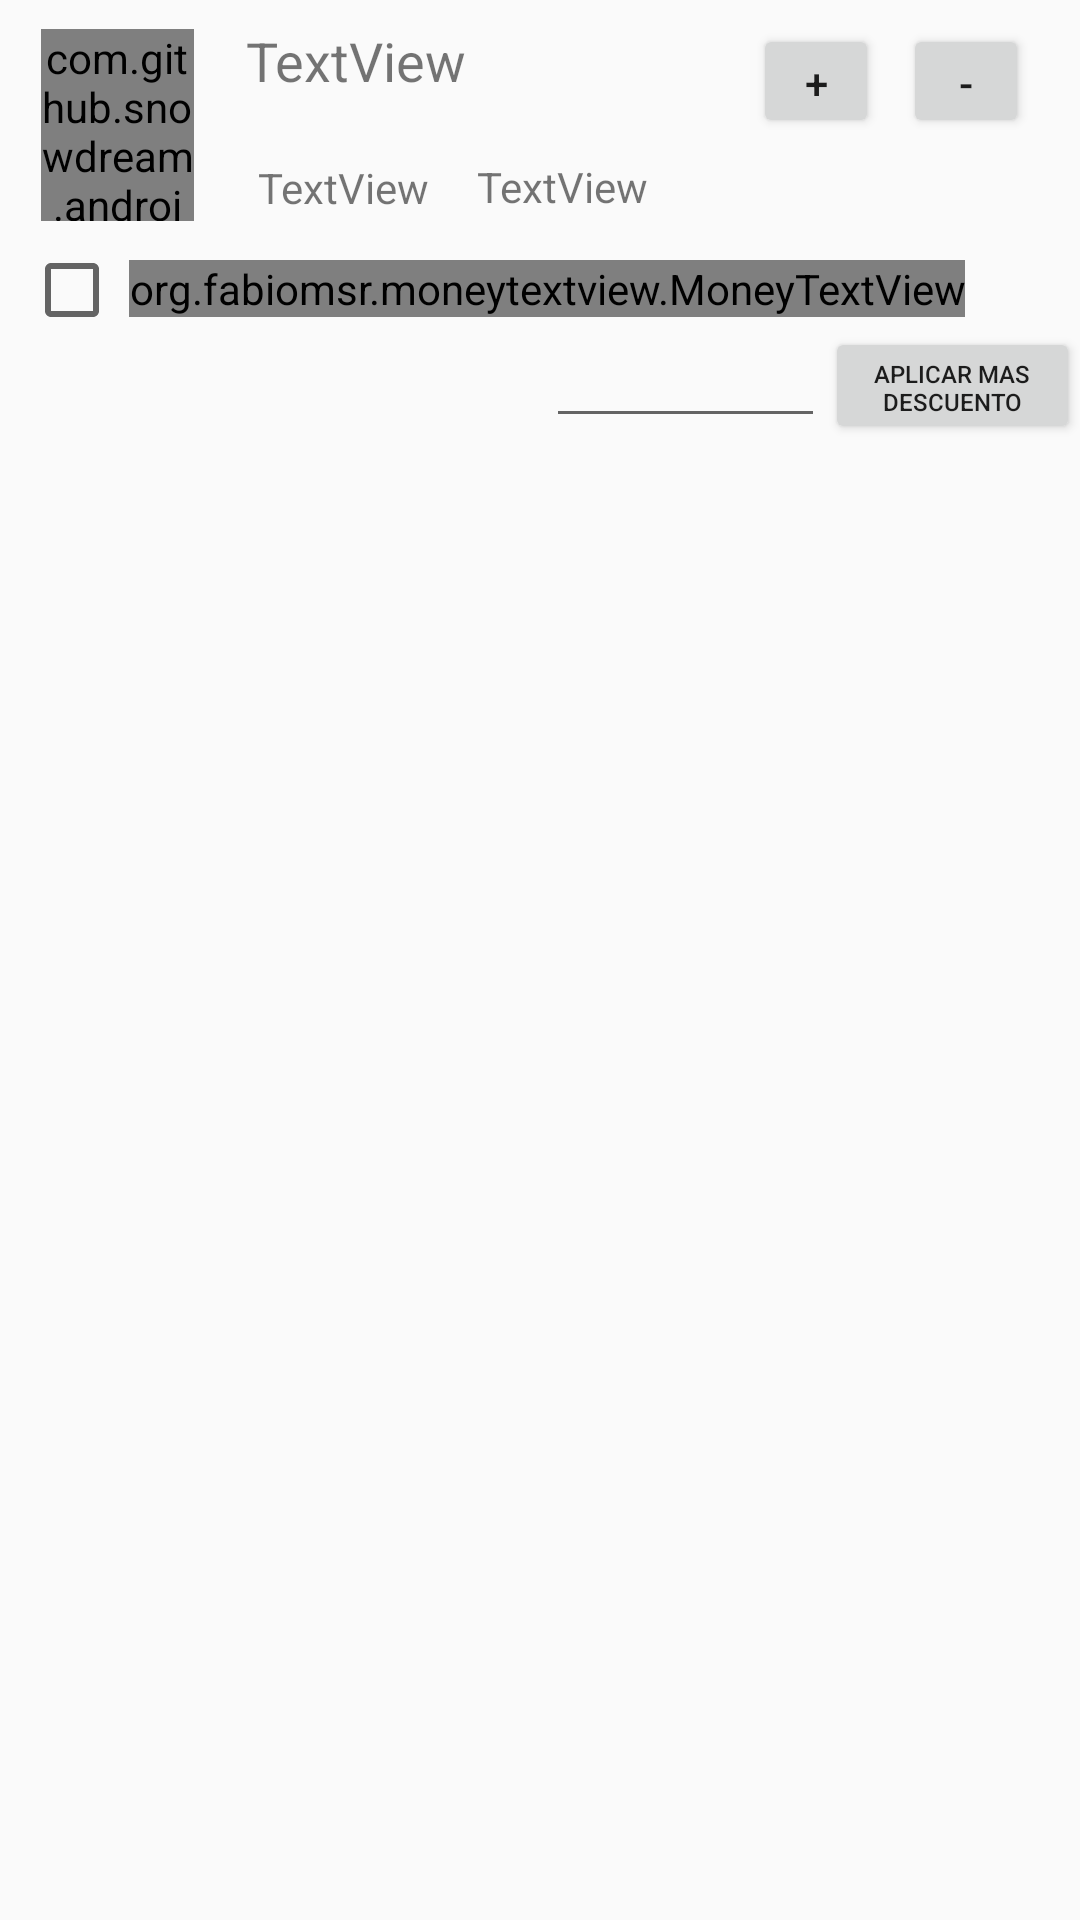

Reconstruct the res/layout file that produces this screen, plus the resources it refers to.
<!-- AndroidManifest.xml: application theme AppTheme -->
<!-- res/layout/elemento_lista.xml -->
<?xml version="1.0" encoding="utf-8"?>
<android.support.constraint.ConstraintLayout xmlns:android="http://schemas.android.com/apk/res/android"
    xmlns:app="http://schemas.android.com/apk/res-auto"
    xmlns:tools="http://schemas.android.com/tools"
    android:layout_width="match_parent"
    android:layout_height="match_parent">

    <com.github.snowdream.android.widget.SmartImageView
        android:id="@+id/imgver"
        android:layout_width="51dp"
        android:layout_height="64dp"
        android:layout_marginStart="8dp"
        android:layout_marginTop="8dp"
        android:layout_marginEnd="8dp"
        android:layout_marginBottom="8dp"
        app:layout_constraintBottom_toTopOf="@+id/guideline4"
        app:layout_constraintEnd_toStartOf="@+id/guideline7"
        app:layout_constraintStart_toStartOf="parent"
        app:layout_constraintTop_toTopOf="@+id/guideline" />


    <Button
        android:id="@+id/menos"
        android:layout_width="42dp"
        android:layout_height="38dp"
        android:layout_marginStart="8dp"
        android:layout_marginTop="8dp"
        android:text="-"
        app:layout_constraintStart_toEndOf="@+id/mas"
        app:layout_constraintTop_toTopOf="@+id/guideline" />

    <android.support.constraint.Guideline
        android:id="@+id/guideline"
        android:layout_width="wrap_content"
        android:layout_height="wrap_content"
        android:orientation="horizontal"
        app:layout_constraintGuide_begin="0dp" />

    <android.support.constraint.Guideline
        android:id="@+id/guideline2"
        android:layout_width="wrap_content"
        android:layout_height="wrap_content"
        android:orientation="horizontal"
        app:layout_constraintGuide_begin="45dp" />

    <android.support.constraint.Guideline
        android:id="@+id/guideline3"
        android:layout_width="wrap_content"
        android:layout_height="wrap_content"
        android:orientation="horizontal"
        app:layout_constraintGuide_begin="74dp" />

    <android.support.constraint.Guideline
        android:id="@+id/guideline4"
        android:layout_width="wrap_content"
        android:layout_height="wrap_content"
        android:orientation="horizontal"
        app:layout_constraintGuide_begin="83dp" />

    <android.support.constraint.Guideline
        android:id="@+id/guideline5"
        android:layout_width="wrap_content"
        android:layout_height="wrap_content"
        android:orientation="horizontal"
        app:layout_constraintGuide_begin="109dp" />

    <android.support.constraint.Guideline
        android:id="@+id/guideline6"
        android:layout_width="wrap_content"
        android:layout_height="wrap_content"
        android:orientation="horizontal"
        app:layout_constraintGuide_begin="136dp" />

    <android.support.constraint.Guideline
        android:id="@+id/guideline7"
        android:layout_width="wrap_content"
        android:layout_height="wrap_content"
        android:orientation="vertical"
        app:layout_constraintGuide_begin="78dp" />

    <TextView
        android:id="@+id/txtclient"
        android:layout_width="121dp"
        android:layout_height="42dp"
        android:layout_marginStart="4dp"
        android:layout_marginTop="8dp"
        android:text="TextView"
        android:textSize="18sp"
        app:layout_constraintStart_toStartOf="@+id/guideline7"
        app:layout_constraintTop_toTopOf="@+id/guideline" />

    <TextView
        android:id="@+id/txtclientRFC"
        android:layout_width="wrap_content"
        android:layout_height="wrap_content"
        android:layout_marginStart="8dp"
        android:layout_marginTop="8dp"
        android:layout_marginBottom="8dp"
        android:text="TextView"
        app:layout_constraintBottom_toTopOf="@+id/guideline3"
        app:layout_constraintStart_toStartOf="@+id/guideline7"
        app:layout_constraintTop_toTopOf="@+id/guideline2"
        app:layout_constraintVertical_bias="0.0" />

    <TextView
        android:id="@+id/tvduracion"
        android:layout_width="wrap_content"
        android:layout_height="12dp"
        android:layout_marginTop="8dp"
        android:layout_marginBottom="8dp"
        android:text="Precio Mayoreo"
        android:textSize="8sp"
        app:layout_constraintBottom_toTopOf="@+id/checkBox3"
        app:layout_constraintEnd_toEndOf="@+id/checkBox3"
        app:layout_constraintHorizontal_bias="0.0"
        app:layout_constraintStart_toStartOf="@+id/checkBox3"
        app:layout_constraintTop_toTopOf="@+id/guideline3" />

    <TextView
        android:id="@+id/tvduracion2"
        android:layout_width="wrap_content"
        android:layout_height="12dp"
        android:layout_marginTop="8dp"
        android:layout_marginBottom="4dp"
        android:text="Precio de Expo"
        android:textSize="8sp"
        app:layout_constraintBottom_toTopOf="@+id/checkBox2"
        app:layout_constraintEnd_toEndOf="@+id/checkBox2"
        app:layout_constraintHorizontal_bias="0.0"
        app:layout_constraintStart_toStartOf="@+id/checkBox2"
        app:layout_constraintTop_toTopOf="@+id/guideline3" />

    <TextView
        android:id="@+id/tvduracion3"
        android:layout_width="wrap_content"
        android:layout_height="12dp"
        android:layout_marginTop="8dp"
        android:layout_marginBottom="4dp"
        android:text="Precio de Lista"
        android:textSize="8sp"
        app:layout_constraintBottom_toTopOf="@+id/checkBoxp"
        app:layout_constraintEnd_toEndOf="@+id/checkBoxp"
        app:layout_constraintHorizontal_bias="0.0"
        app:layout_constraintStart_toStartOf="@+id/checkBoxp"
        app:layout_constraintTop_toTopOf="@+id/guideline3" />

    <RatingBar
        android:id="@+id/ratingBarPel"
        style="@style/Widget.AppCompat.RatingBar.Indicator"
        android:layout_width="9dp"
        android:layout_height="32dp"
        android:layout_marginStart="5dp"
        android:layout_marginTop="5dp"
        android:layout_marginBottom="5dp"
        app:layout_constraintBottom_toTopOf="@+id/guideline4"
        app:layout_constraintStart_toStartOf="@+id/guideline7"
        app:layout_constraintTop_toTopOf="@+id/guideline3" />

    <Button
        android:id="@+id/mas"
        android:layout_width="42dp"
        android:layout_height="38dp"
        android:layout_marginStart="48dp"
        android:layout_marginTop="8dp"
        android:text="+"
        app:layout_constraintStart_toEndOf="@+id/txtclient"
        app:layout_constraintTop_toTopOf="parent" />

    <TextView
        android:id="@+id/txtcuantos"
        android:layout_width="wrap_content"
        android:layout_height="wrap_content"
        android:layout_marginStart="8dp"
        android:layout_marginEnd="8dp"
        android:layout_marginBottom="8dp"
        app:layout_constraintBottom_toTopOf="@+id/guideline2"
        app:layout_constraintEnd_toEndOf="parent"
        app:layout_constraintStart_toEndOf="@+id/menos" />

    <CheckBox
        android:id="@+id/checkBoxp"
        android:layout_width="35dp"
        android:layout_height="25dp"
        android:layout_marginStart="8dp"
        android:textSize="12sp"
        app:layout_constraintBottom_toTopOf="@+id/guideline5"
        app:layout_constraintStart_toStartOf="parent" />

    <CheckBox
        android:id="@+id/checkBox2"
        android:layout_width="36dp"
        android:layout_height="25dp"
        android:layout_marginStart="48dp"
        android:textSize="12sp"
        app:layout_constraintBottom_toTopOf="@+id/guideline5"
        app:layout_constraintStart_toEndOf="@+id/monedalista" />

    <CheckBox
        android:id="@+id/checkBox3"
        android:layout_width="31dp"
        android:layout_height="25dp"
        android:layout_marginStart="8dp"
        android:textSize="12sp"
        app:layout_constraintBottom_toTopOf="@+id/guideline5"
        app:layout_constraintStart_toEndOf="@+id/monedalista2" />


    <org.fabiomsr.moneytextview.MoneyTextView
        android:id="@+id/monedalista"
        android:layout_width="wrap_content"
        android:layout_height="wrap_content"
        android:textAlignment="center"

        android:textColor="@color/colorAccent"
        app:baseTextColor="@color/colorAccent"
        app:baseTextSize="12sp"
        app:decimalSeparator="."
        app:layout_constraintBottom_toTopOf="@+id/guideline5"
        app:layout_constraintStart_toEndOf="@+id/checkBoxp"
        app:layout_constraintTop_toTopOf="@+id/guideline4" />

    <org.fabiomsr.moneytextview.MoneyTextView
        android:id="@+id/monedalista2"
        android:layout_width="wrap_content"
        android:layout_height="wrap_content"
        android:textAlignment="center"
        android:textColor="@color/colorAccent"
        android:textSize="18sp"
        app:baseTextColor="@color/colorAccent"
        app:baseTextSize="12sp"
        app:decimalSeparator="."
        app:layout_constraintBottom_toTopOf="@+id/guideline5"
        app:layout_constraintStart_toEndOf="@+id/checkBox2"
        app:layout_constraintTop_toTopOf="@+id/guideline4" />

    <org.fabiomsr.moneytextview.MoneyTextView
        android:id="@+id/monedalista3"
        android:layout_width="wrap_content"
        android:layout_height="wrap_content"
        android:layout_marginStart="8dp"
        android:layout_marginEnd="8dp"
        android:layout_marginBottom="4dp"
        android:textAlignment="center"
        android:textColor="@color/colorAccent"
        android:textSize="18sp"
        app:baseTextColor="@color/colorAccent"
        app:baseTextSize="12sp"
        app:decimalSeparator="."
        app:layout_constraintBottom_toTopOf="@+id/guideline5"
        app:layout_constraintEnd_toEndOf="parent"
        app:layout_constraintStart_toEndOf="@+id/checkBox3" />

    <TextView
        android:id="@+id/mimedida"
        android:layout_width="wrap_content"
        android:layout_height="wrap_content"
        android:layout_marginStart="16dp"
        android:layout_marginTop="8dp"
        android:layout_marginBottom="8dp"
        android:text="TextView"
        app:layout_constraintBottom_toTopOf="@+id/guideline3"
        app:layout_constraintStart_toEndOf="@+id/txtclientRFC"
        app:layout_constraintTop_toBottomOf="@+id/txtclient" />

    <EditText
        android:id="@+id/masdescuento"
        android:layout_width="93dp"
        android:layout_height="33dp"
        android:layout_marginStart="104dp"
        android:layout_marginTop="4dp"
        android:inputType="number"
        android:ems="10"
        android:textSize="10sp"
        app:layout_constraintStart_toStartOf="@+id/guideline7"
        app:layout_constraintTop_toTopOf="@+id/guideline5" />

    <Button
        android:id="@+id/btn_aplicardes"
        android:layout_width="85dp"
        android:layout_height="39dp"
        android:layout_marginStart="8dp"
        android:layout_marginEnd="8dp"
        android:text="Aplicar mas descuento"
        android:textSize="8sp"
        app:layout_constraintEnd_toEndOf="parent"
        app:layout_constraintStart_toEndOf="@+id/masdescuento"
        app:layout_constraintTop_toTopOf="@+id/guideline5" />

    <TextView
        android:id="@+id/txt_porciento"
        android:layout_width="wrap_content"
        android:layout_height="wrap_content"
        android:layout_marginStart="8dp"
        android:layout_marginEnd="8dp"
        android:fontFamily="@font/oswald_light"
        android:text="%adicional"
        android:textColor="@color/colorAccent"
        android:visibility="invisible"
        app:layout_constraintBottom_toTopOf="@+id/guideline6"
        app:layout_constraintEnd_toStartOf="@+id/masdescuento"
        app:layout_constraintHorizontal_bias="0.907"
        app:layout_constraintStart_toStartOf="parent"
        app:layout_constraintTop_toTopOf="@+id/guideline5" />

</android.support.constraint.ConstraintLayout>
<!-- resources referenced by this layout -->
<resources>
  <color name="colorAccent">#ba007d</color>
  <style name="AppTheme" parent="Theme.AppCompat.Light.DarkActionBar">
          
          <item name="colorPrimary">@color/colorAccent</item>
          <item name="colorPrimaryDark">@color/colorPrimaryDark</item>
          <item name="colorAccent">@color/colorAccent</item>
      </style>
  <color name="colorPrimaryDark">#610b38</color>
</resources>
